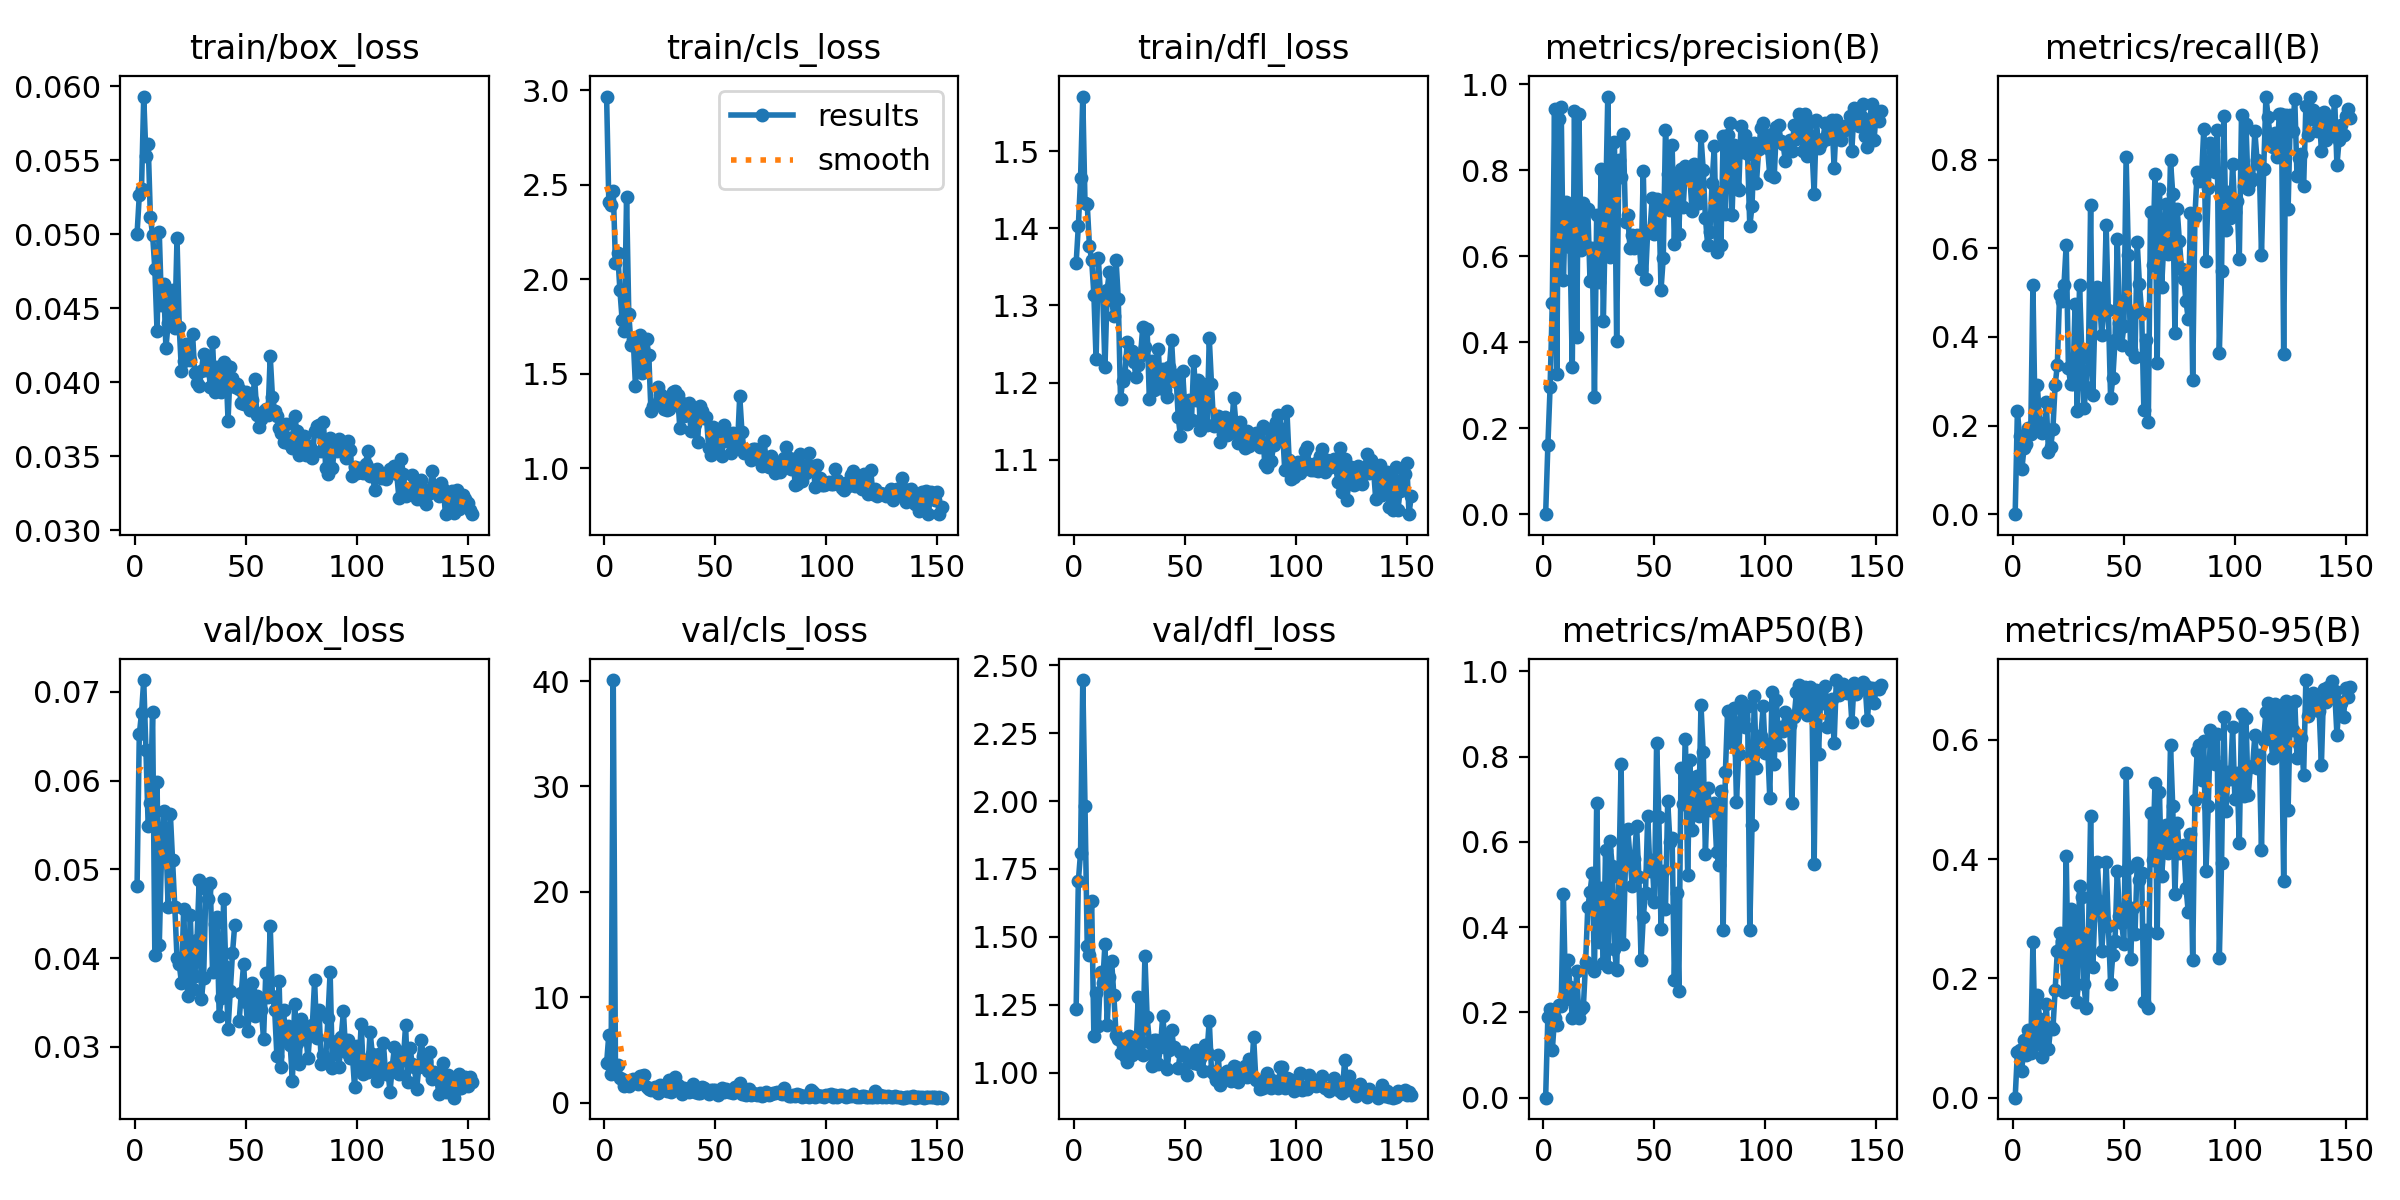

The table this chart was drawn from, first rows:
epoch, time, train/box_loss, train/cls_loss, train/dfl_loss, metrics/precision(B), metrics/recall(B), metrics/mAP50(B), metrics/mAP50-95(B), val/box_loss, val/cls_loss, val/dfl_loss, lr/pg0, lr/pg1, lr/pg2
1, 17.23, 0.05004, 2.966, 1.354, 0, 0, 0, 0, 0.04813, 3.727, 1.233, 0.07501, 0.001011, 0.001011
2, 25.82, 0.05264, 2.407, 1.403, 0.1601, 0.2326, 0.19, 0.07588, 0.0652, 6.462, 1.706, 0.04905, 0.002052, 0.002052
3, 35.81, 0.05309, 2.391, 1.465, 0.2948, 0.1754, 0.2078, 0.08006, 0.06759, 2.681, 1.81, 0.02308, 0.003081, 0.003081
4, 46.22, 0.05931, 2.467, 1.571, 0.4914, 0.1008, 0.1111, 0.04488, 0.07133, 40.1, 2.445, 0.003832, 0.003832, 0.003832
5, 54.99, 0.0553, 2.086, 1.433, 0.9417, 0.1495, 0.1865, 0.09736, 0.06343, 2.989, 1.983, 0.003813, 0.003813, 0.003813
6, 64.12, 0.05613, 2.137, 1.431, 0.325, 0.1586, 0.1715, 0.07095, 0.05494, 3.6, 1.467, 0.003794, 0.003794, 0.003794
7, 74.02, 0.05117, 1.941, 1.377, 0.9193, 0.194, 0.2165, 0.1129, 0.05752, 2.356, 1.435, 0.003775, 0.003775, 0.003775
8, 82.49, 0.04996, 1.784, 1.359, 0.9479, 0.1813, 0.2154, 0.0744, 0.06775, 2.222, 1.632, 0.003755, 0.003755, 0.003755
9, 92.07, 0.04768, 1.727, 1.314, 0.5443, 0.5161, 0.4783, 0.2602, 0.04035, 1.575, 1.135, 0.003736, 0.003736, 0.003736
10, 102.1, 0.04345, 2.436, 1.23, 0.7267, 0.206, 0.2325, 0.0887, 0.05987, 2.039, 1.292, 0.003717, 0.003717, 0.003717
11, 110.4, 0.05015, 1.817, 1.361, 0.7194, 0.2921, 0.3225, 0.1721, 0.04144, 1.629, 1.173, 0.003698, 0.003698, 0.003698
12, 120, 0.04519, 1.652, 1.313, 0.6216, 0.2065, 0.2599, 0.1323, 0.05146, 1.936, 1.37, 0.003679, 0.003679, 0.003679
13, 130.2, 0.04664, 1.683, 1.313, 0.3412, 0.1841, 0.1864, 0.06898, 0.05656, 2.252, 1.33, 0.003659, 0.003659, 0.003659
14, 138.6, 0.04229, 1.436, 1.22, 0.9379, 0.1848, 0.1926, 0.09107, 0.05349, 1.924, 1.476, 0.00364, 0.00364, 0.00364
15, 148.4, 0.04401, 1.636, 1.321, 0.4127, 0.2541, 0.2965, 0.1578, 0.04573, 1.74, 1.175, 0.003621, 0.003621, 0.003621
16, 158.2, 0.04616, 1.703, 1.344, 0.9317, 0.1406, 0.1865, 0.0817, 0.05625, 2.495, 1.353, 0.003602, 0.003602, 0.003602
17, 166.2, 0.04624, 1.501, 1.306, 0.6138, 0.152, 0.209, 0.1188, 0.05102, 2.502, 1.411, 0.003582, 0.003582, 0.003582
18, 175.9, 0.04364, 1.556, 1.287, 0.723, 0.1925, 0.2128, 0.1148, 0.04577, 2.65, 1.285, 0.003563, 0.003563, 0.003563
19, 184.9, 0.04972, 1.682, 1.359, 0.6232, 0.2903, 0.3175, 0.1798, 0.03999, 1.501, 1.139, 0.003544, 0.003544, 0.003544
20, 193.3, 0.04374, 1.598, 1.308, 0.7106, 0.3367, 0.4476, 0.2455, 0.03932, 1.286, 1.124, 0.003525, 0.003525, 0.003525
21, 202.9, 0.04074, 1.301, 1.179, 0.5414, 0.4949, 0.4827, 0.2767, 0.03723, 1.177, 1.072, 0.003505, 0.003505, 0.003505
22, 210.8, 0.04141, 1.327, 1.202, 0.618, 0.4807, 0.5264, 0.2633, 0.04551, 1.348, 1.124, 0.003486, 0.003486, 0.003486
23, 220.3, 0.04257, 1.335, 1.21, 0.2731, 0.5175, 0.2968, 0.1767, 0.03795, 1.514, 1.062, 0.003467, 0.003467, 0.003467
24, 230.1, 0.042, 1.428, 1.253, 0.6962, 0.6081, 0.6919, 0.4044, 0.03578, 0.9679, 1.04, 0.003448, 0.003448, 0.003448
25, 238, 0.0415, 1.394, 1.232, 0.5404, 0.3287, 0.3653, 0.1849, 0.04482, 1.698, 1.134, 0.003429, 0.003429, 0.003429
26, 247.8, 0.04328, 1.384, 1.241, 0.8024, 0.2941, 0.4928, 0.3159, 0.03656, 1.228, 1.064, 0.003409, 0.003409, 0.003409
27, 257.3, 0.04063, 1.313, 1.226, 0.4487, 0.2944, 0.317, 0.1806, 0.03794, 1.284, 1.117, 0.00339, 0.00339, 0.00339
28, 265.6, 0.03995, 1.307, 1.207, 0.7074, 0.4735, 0.5809, 0.3028, 0.0421, 1.145, 1.096, 0.003371, 0.003371, 0.003371
29, 275.3, 0.03977, 1.315, 1.223, 0.9713, 0.2317, 0.3077, 0.161, 0.04877, 2.133, 1.279, 0.003352, 0.003352, 0.003352
30, 284.1, 0.04076, 1.344, 1.234, 0.5976, 0.5181, 0.6015, 0.3553, 0.03546, 1.038, 1.073, 0.003332, 0.003332, 0.003332
31, 292.9, 0.04194, 1.406, 1.271, 0.8135, 0.3681, 0.5436, 0.3366, 0.03782, 1.327, 1.065, 0.003313, 0.003313, 0.003313
32, 302.5, 0.04085, 1.407, 1.246, 0.8655, 0.2393, 0.3478, 0.19, 0.0478, 2.488, 1.43, 0.003294, 0.003294, 0.003294
33, 310.9, 0.04143, 1.385, 1.269, 0.4017, 0.2871, 0.2995, 0.1501, 0.0467, 1.697, 1.204, 0.003275, 0.003275, 0.003275
34, 320.2, 0.03967, 1.214, 1.179, 0.824, 0.352, 0.5175, 0.2662, 0.04847, 1.452, 1.114, 0.003256, 0.003256, 0.003256
35, 329.9, 0.04275, 1.346, 1.228, 0.7846, 0.6976, 0.7824, 0.4722, 0.03844, 0.8432, 1.026, 0.003236, 0.003236, 0.003236
36, 338, 0.03936, 1.276, 1.19, 0.8841, 0.2691, 0.361, 0.2193, 0.04386, 1.422, 1.122, 0.003217, 0.003217, 0.003217
37, 348, 0.04102, 1.313, 1.214, 0.6806, 0.4585, 0.5571, 0.3219, 0.04459, 1.348, 1.12, 0.003198, 0.003198, 0.003198
38, 357.8, 0.0402, 1.345, 1.244, 0.6965, 0.512, 0.6301, 0.3954, 0.03352, 0.9728, 1.033, 0.003179, 0.003179, 0.003179
39, 365.9, 0.03936, 1.199, 1.193, 0.6194, 0.4871, 0.5638, 0.3294, 0.03549, 1.136, 1.094, 0.003159, 0.003159, 0.003159
40, 375.4, 0.04136, 1.309, 1.218, 0.6502, 0.4043, 0.4967, 0.2464, 0.04665, 1.779, 1.207, 0.00314, 0.00314, 0.00314
41, 384, 0.04117, 1.236, 1.191, 0.6187, 0.4566, 0.56, 0.2978, 0.03901, 1.064, 1.125, 0.003121, 0.003121, 0.003121
42, 393.1, 0.03741, 1.141, 1.182, 0.6487, 0.6516, 0.6377, 0.3944, 0.03203, 0.959, 1.013, 0.003102, 0.003102, 0.003102
43, 402.8, 0.04101, 1.331, 1.22, 0.6459, 0.4607, 0.5184, 0.2879, 0.03625, 0.941, 1.083, 0.003082, 0.003082, 0.003082
44, 410.9, 0.04027, 1.305, 1.256, 0.5712, 0.2617, 0.324, 0.1909, 0.04057, 1.445, 1.157, 0.003063, 0.003063, 0.003063
45, 420.7, 0.0397, 1.265, 1.202, 0.7974, 0.3063, 0.4238, 0.2398, 0.04374, 1.435, 1.096, 0.003044, 0.003044, 0.003044
46, 430.2, 0.03987, 1.269, 1.21, 0.5475, 0.3918, 0.4806, 0.2625, nan, nan, nan, 0.003025, 0.003025, 0.003025
47, 438.1, 0.03952, 1.109, 1.156, 0.6597, 0.6212, 0.6612, 0.3804, 0.03298, 0.8659, 1.017, 0.003006, 0.003006, 0.003006
48, 447.9, 0.03862, 1.07, 1.13, 0.6574, 0.4311, 0.5312, 0.3049, 0.03613, 1.188, 1.078, 0.002986, 0.002986, 0.002986
49, 457.1, 0.03854, 1.218, 1.215, 0.7344, 0.3819, 0.5568, 0.2935, 0.03936, 1.187, 1.076, 0.002967, 0.002967, 0.002967
50, 465.4, 0.03931, 1.106, 1.167, 0.6526, 0.4248, 0.4583, 0.2579, 0.03506, 1.25, 1.062, 0.002948, 0.002948, 0.002948
51, 475.2, 0.03846, 1.083, 1.146, 0.7325, 0.8061, 0.8318, 0.5446, 0.03185, 0.7264, 0.9921, 0.002929, 0.002929, 0.002929
52, 483.9, 0.03812, 1.197, 1.177, 0.7292, 0.584, 0.6592, 0.3855, 0.03629, 1.002, 1.058, 0.002909, 0.002909, 0.002909
53, 493, 0.0388, 1.064, 1.151, 0.5222, 0.3709, 0.3959, 0.2324, 0.03724, 1.353, 1.063, 0.00289, 0.00289, 0.00289
54, 502.9, 0.04022, 1.231, 1.228, 0.5962, 0.457, 0.5323, 0.3175, 0.03349, 1.039, 1.038, 0.002871, 0.002871, 0.002871
55, 511.1, 0.03777, 1.143, 1.177, 0.8929, 0.3554, 0.4415, 0.2745, 0.03578, 1.268, 1.082, 0.002852, 0.002852, 0.002852
56, 520.7, 0.03698, 1.181, 1.203, 0.7912, 0.6132, 0.6959, 0.394, 0.03485, 1.025, 1.032, 0.002833, 0.002833, 0.002833
57, 530.5, 0.03748, 1.079, 1.139, 0.7085, 0.5183, 0.6009, 0.3655, 0.03411, 1.015, 1.054, 0.002813, 0.002813, 0.002813
58, 538.4, 0.03803, 1.189, 1.198, 0.8586, 0.4543, 0.6092, 0.376, 0.03092, 0.8794, 1.007, 0.002794, 0.002794, 0.002794
59, 548.1, 0.03821, 1.134, 1.172, 0.6287, 0.2341, 0.2762, 0.1608, 0.03836, 1.54, 1.101, 0.002775, 0.002775, 0.002775
60, 557.4, 0.03779, 1.124, 1.144, 0.7898, 0.394, 0.4809, 0.2811, 0.03567, 1.176, 1.075, 0.002756, 0.002756, 0.002756
... 92 more rows
